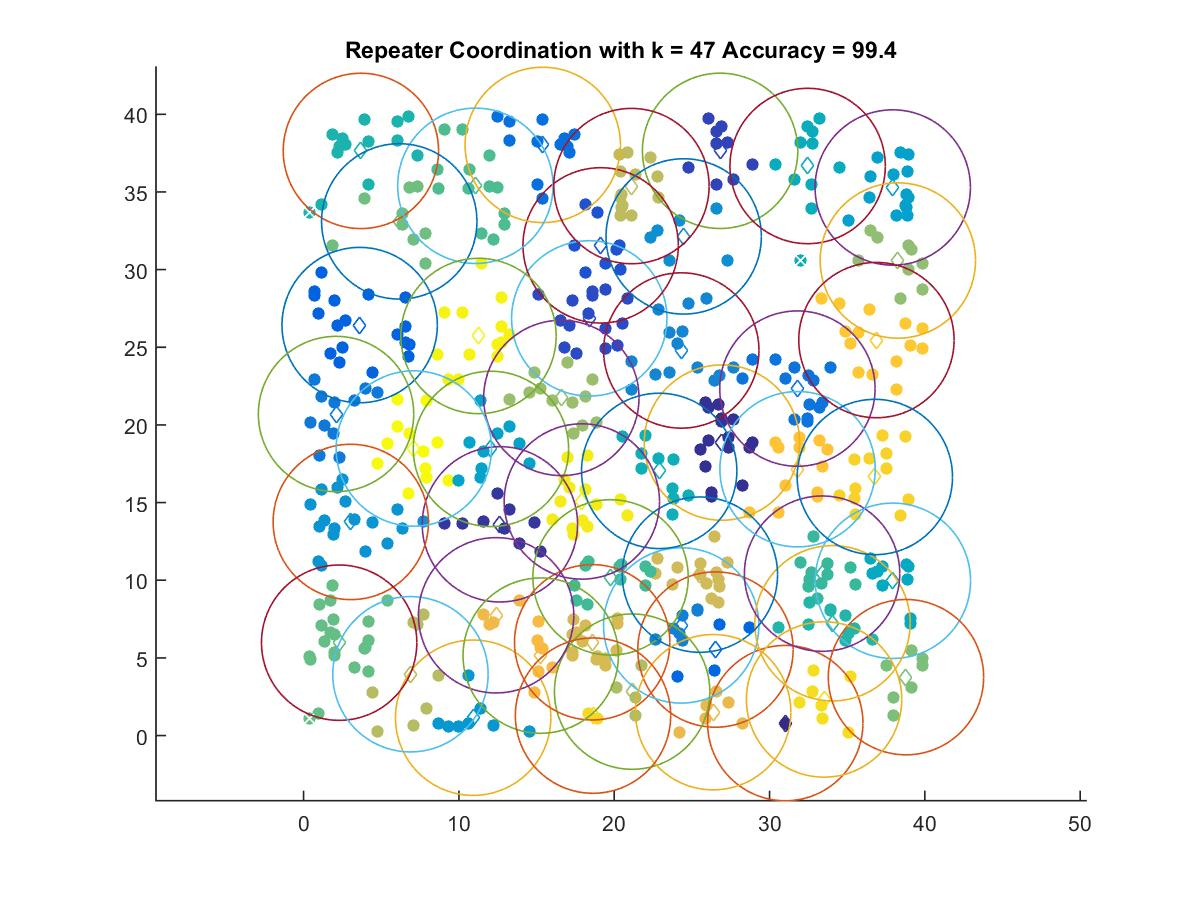

Source data for this figure (header and first rows):
31.013, 0.80241
26.93, 18.86
12.64, 13.6
26.82, 37.65
18.39, 26.86
19.13, 31.56
3.611, 26.43
26.52, 5.537
15.4, 38.03
31.8, 22.34
2.09, 20.7
24.31, 7.09
24.32, 24.79
24.47, 32.14
3.04, 13.75
10.92, 1.148
37.93, 35.29
12.06, 18.45
37.94, 9.966
32.45, 36.67
22.9, 17.04
3.691, 37.64
34.05, 7.23
33.38, 10.42
19.77, 10.18
11.06, 35.4
2.291, 5.98
6.161, 33.1
38.78, 3.76
38.26, 30.59
16.6, 21.74
21.15, 2.829
6.881, 3.947
21.11, 35.38
25.52, 10.36
18.58, 6.004
26.37, 1.504
12.4, 7.743
15.27, 5.147
31.8, 17.15
36.88, 25.46
36.78, 16.65
18.64, 1.284
33.51, 2.321
17.92, 15.07
11.26, 25.73
7.098, 18.48
